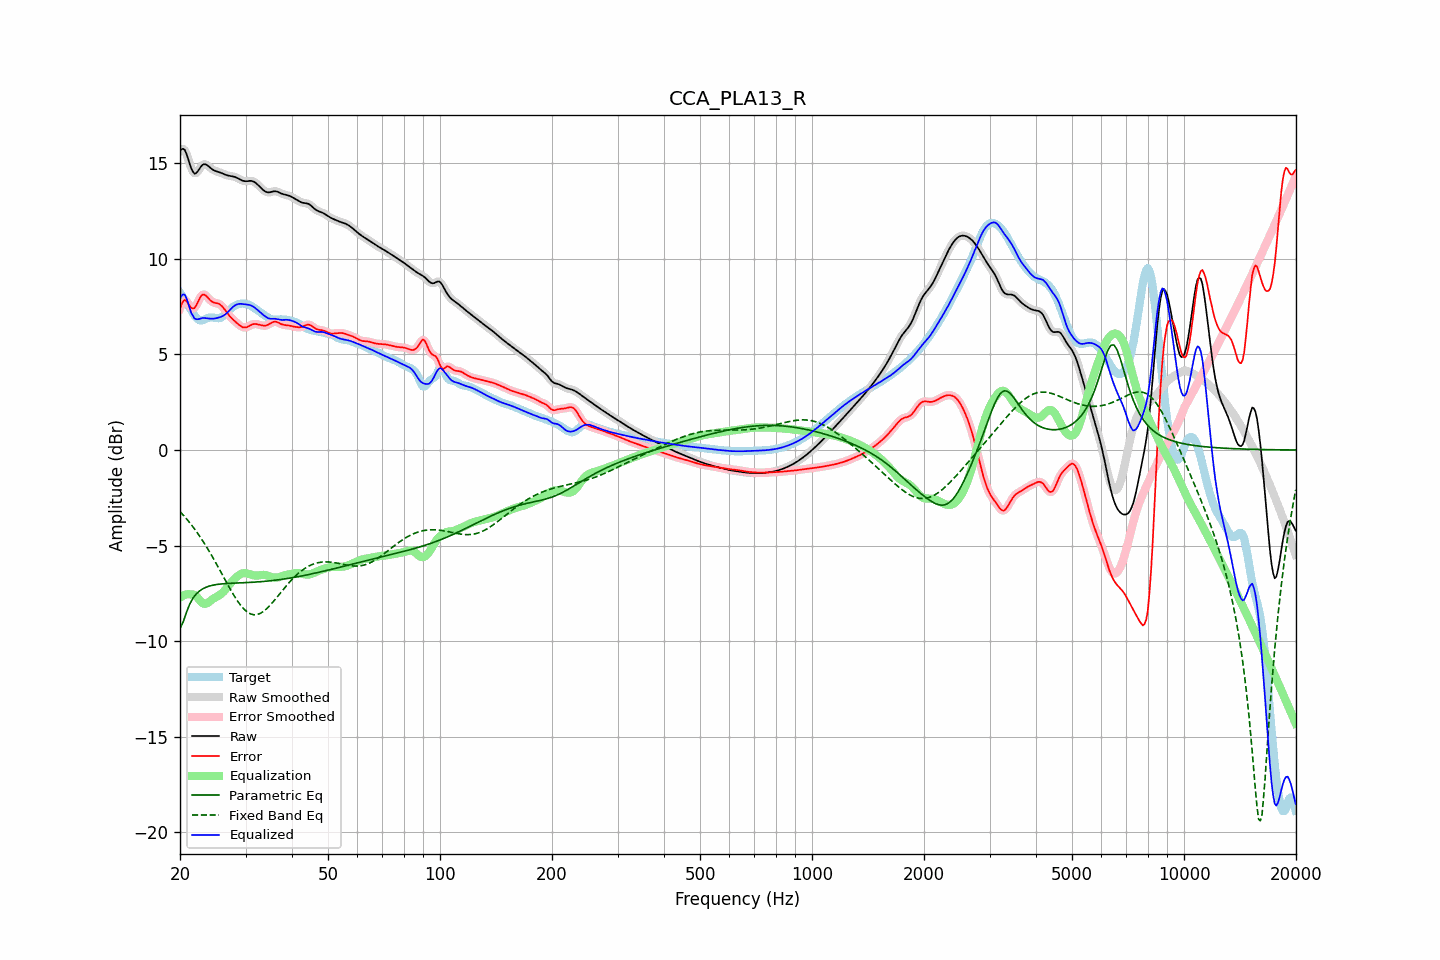

The data file committed next to this chart (first rows):
frequency, raw, error, smoothed, error_smoothed, equalization, parametric_eq, fixed_band_eq, equalized_raw, equalized_smoothed, target
20.00, 15.63, 7.40, 15.64, 7.41, -7.73, -9.33, -3.22, 7.91, 7.92, 8.24
20.20, 15.73, 7.63, 15.73, 7.63, -7.66, -9.16, -3.31, 8.07, 8.07, 8.10
20.40, 15.75, 7.78, 15.74, 7.77, -7.61, -8.99, -3.40, 8.14, 8.13, 7.97
20.61, 15.69, 7.85, 15.67, 7.83, -7.57, -8.74, -3.49, 8.12, 8.09, 7.84
20.81, 15.49, 7.78, 15.49, 7.78, -7.55, -8.49, -3.59, 7.94, 7.94, 7.71
21.02, 15.25, 7.67, 15.24, 7.67, -7.54, -8.28, -3.69, 7.71, 7.70, 7.57
21.23, 14.97, 7.54, 14.98, 7.54, -7.54, -8.06, -3.79, 7.43, 7.44, 7.44
21.44, 14.73, 7.43, 14.74, 7.44, -7.56, -7.91, -3.90, 7.17, 7.18, 7.30
21.66, 14.57, 7.41, 14.56, 7.40, -7.55, -7.75, -4.01, 7.02, 7.02, 7.16
21.87, 14.45, 7.42, 14.48, 7.44, -7.57, -7.64, -4.12, 6.88, 6.91, 7.03
22.09, 14.48, 7.54, 14.48, 7.55, -7.64, -7.54, -4.24, 6.84, 6.85, 6.93
22.31, 14.57, 7.72, 14.56, 7.71, -7.73, -7.46, -4.36, 6.84, 6.83, 6.85
22.54, 14.69, 7.89, 14.69, 7.89, -7.84, -7.38, -4.48, 6.85, 6.85, 6.80
22.76, 14.82, 8.04, 14.81, 8.03, -7.93, -7.32, -4.60, 6.88, 6.88, 6.77
22.99, 14.91, 8.13, 14.90, 8.12, -8.01, -7.27, -4.73, 6.91, 6.89, 6.78
23.22, 14.95, 8.13, 14.94, 8.13, -8.04, -7.22, -4.86, 6.90, 6.90, 6.82
23.45, 14.94, 8.08, 14.94, 8.08, -8.04, -7.18, -4.99, 6.90, 6.90, 6.85
23.69, 14.89, 8.00, 14.89, 8.00, -8.01, -7.15, -5.13, 6.89, 6.88, 6.89
23.92, 14.82, 7.90, 14.82, 7.91, -7.95, -7.12, -5.27, 6.87, 6.88, 6.92
24.16, 14.75, 7.82, 14.75, 7.82, -7.88, -7.10, -5.41, 6.87, 6.87, 6.93
24.40, 14.68, 7.75, 14.69, 7.75, -7.82, -7.08, -5.56, 6.87, 6.87, 6.93
24.65, 14.63, 7.71, 14.63, 7.71, -7.76, -7.06, -5.71, 6.87, 6.88, 6.92
24.89, 14.59, 7.69, 14.60, 7.69, -7.71, -7.04, -5.86, 6.89, 6.89, 6.90
25.14, 14.57, 7.67, 14.57, 7.67, -7.66, -7.03, -6.01, 6.90, 6.90, 6.89
25.39, 14.54, 7.65, 14.54, 7.65, -7.62, -7.02, -6.16, 6.93, 6.92, 6.89
25.65, 14.51, 7.60, 14.51, 7.60, -7.56, -7.01, -6.31, 6.95, 6.95, 6.91
25.91, 14.48, 7.53, 14.48, 7.53, -7.49, -7.00, -6.47, 6.98, 6.98, 6.95
26.16, 14.44, 7.44, 14.44, 7.43, -7.41, -6.99, -6.62, 7.03, 7.03, 7.01
26.43, 14.40, 7.32, 14.41, 7.32, -7.32, -6.99, -6.78, 7.08, 7.08, 7.08
26.69, 14.37, 7.21, 14.37, 7.21, -7.22, -6.98, -6.93, 7.15, 7.15, 7.17
26.96, 14.35, 7.09, 14.35, 7.10, -7.12, -6.98, -7.09, 7.23, 7.23, 7.25
27.23, 14.33, 6.99, 14.33, 6.99, -7.01, -6.97, -7.24, 7.32, 7.32, 7.34
27.50, 14.32, 6.90, 14.32, 6.90, -6.91, -6.97, -7.38, 7.41, 7.41, 7.42
27.77, 14.31, 6.82, 14.31, 6.82, -6.82, -6.96, -7.53, 7.49, 7.49, 7.48
28.05, 14.29, 6.74, 14.28, 6.74, -6.73, -6.96, -7.67, 7.55, 7.55, 7.54
28.33, 14.25, 6.67, 14.25, 6.67, -6.65, -6.96, -7.80, 7.60, 7.60, 7.58
28.62, 14.21, 6.60, 14.21, 6.60, -6.58, -6.95, -7.92, 7.63, 7.63, 7.62
28.90, 14.17, 6.53, 14.17, 6.53, -6.52, -6.95, -8.04, 7.64, 7.64, 7.64
29.19, 14.12, 6.47, 14.12, 6.47, -6.48, -6.95, -8.15, 7.64, 7.64, 7.65
29.48, 14.08, 6.42, 14.09, 6.43, -6.45, -6.94, -8.25, 7.63, 7.64, 7.66
29.78, 14.06, 6.41, 14.06, 6.41, -6.44, -6.94, -8.34, 7.63, 7.63, 7.65
30.08, 14.05, 6.41, 14.06, 6.41, -6.44, -6.93, -8.41, 7.61, 7.62, 7.64
30.38, 14.06, 6.44, 14.06, 6.44, -6.46, -6.93, -8.48, 7.60, 7.60, 7.62
30.68, 14.07, 6.49, 14.07, 6.48, -6.48, -6.93, -8.53, 7.59, 7.59, 7.59
30.99, 14.07, 6.53, 14.07, 6.53, -6.51, -6.92, -8.58, 7.56, 7.56, 7.54
31.30, 14.06, 6.57, 14.06, 6.57, -6.54, -6.92, -8.60, 7.52, 7.52, 7.49
31.61, 14.03, 6.59, 14.03, 6.59, -6.56, -6.91, -8.61, 7.47, 7.47, 7.44
31.93, 13.98, 6.59, 13.97, 6.59, -6.56, -6.91, -8.61, 7.41, 7.41, 7.38
32.24, 13.90, 6.58, 13.90, 6.58, -6.56, -6.90, -8.60, 7.34, 7.34, 7.33
32.57, 13.82, 6.56, 13.82, 6.56, -6.55, -6.89, -8.57, 7.27, 7.27, 7.27
32.89, 13.74, 6.53, 13.74, 6.53, -6.54, -6.89, -8.54, 7.20, 7.20, 7.20
33.22, 13.66, 6.51, 13.65, 6.51, -6.53, -6.88, -8.49, 7.13, 7.13, 7.14
33.55, 13.58, 6.50, 13.58, 6.50, -6.53, -6.87, -8.43, 7.05, 7.06, 7.08
33.89, 13.52, 6.50, 13.52, 6.51, -6.53, -6.86, -8.37, 6.99, 6.99, 7.02
34.23, 13.49, 6.53, 13.49, 6.53, -6.55, -6.86, -8.29, 6.93, 6.93, 6.96
34.57, 13.47, 6.56, 13.47, 6.56, -6.58, -6.85, -8.21, 6.89, 6.89, 6.91
34.92, 13.48, 6.61, 13.48, 6.61, -6.61, -6.84, -8.12, 6.87, 6.87, 6.87
35.27, 13.50, 6.66, 13.50, 6.66, -6.64, -6.83, -8.03, 6.86, 6.86, 6.84
35.62, 13.52, 6.70, 13.52, 6.69, -6.66, -6.82, -7.93, 6.86, 6.86, 6.83
35.97, 13.53, 6.72, 13.53, 6.71, -6.67, -6.81, -7.83, 6.86, 6.86, 6.82
... 635 more rows
